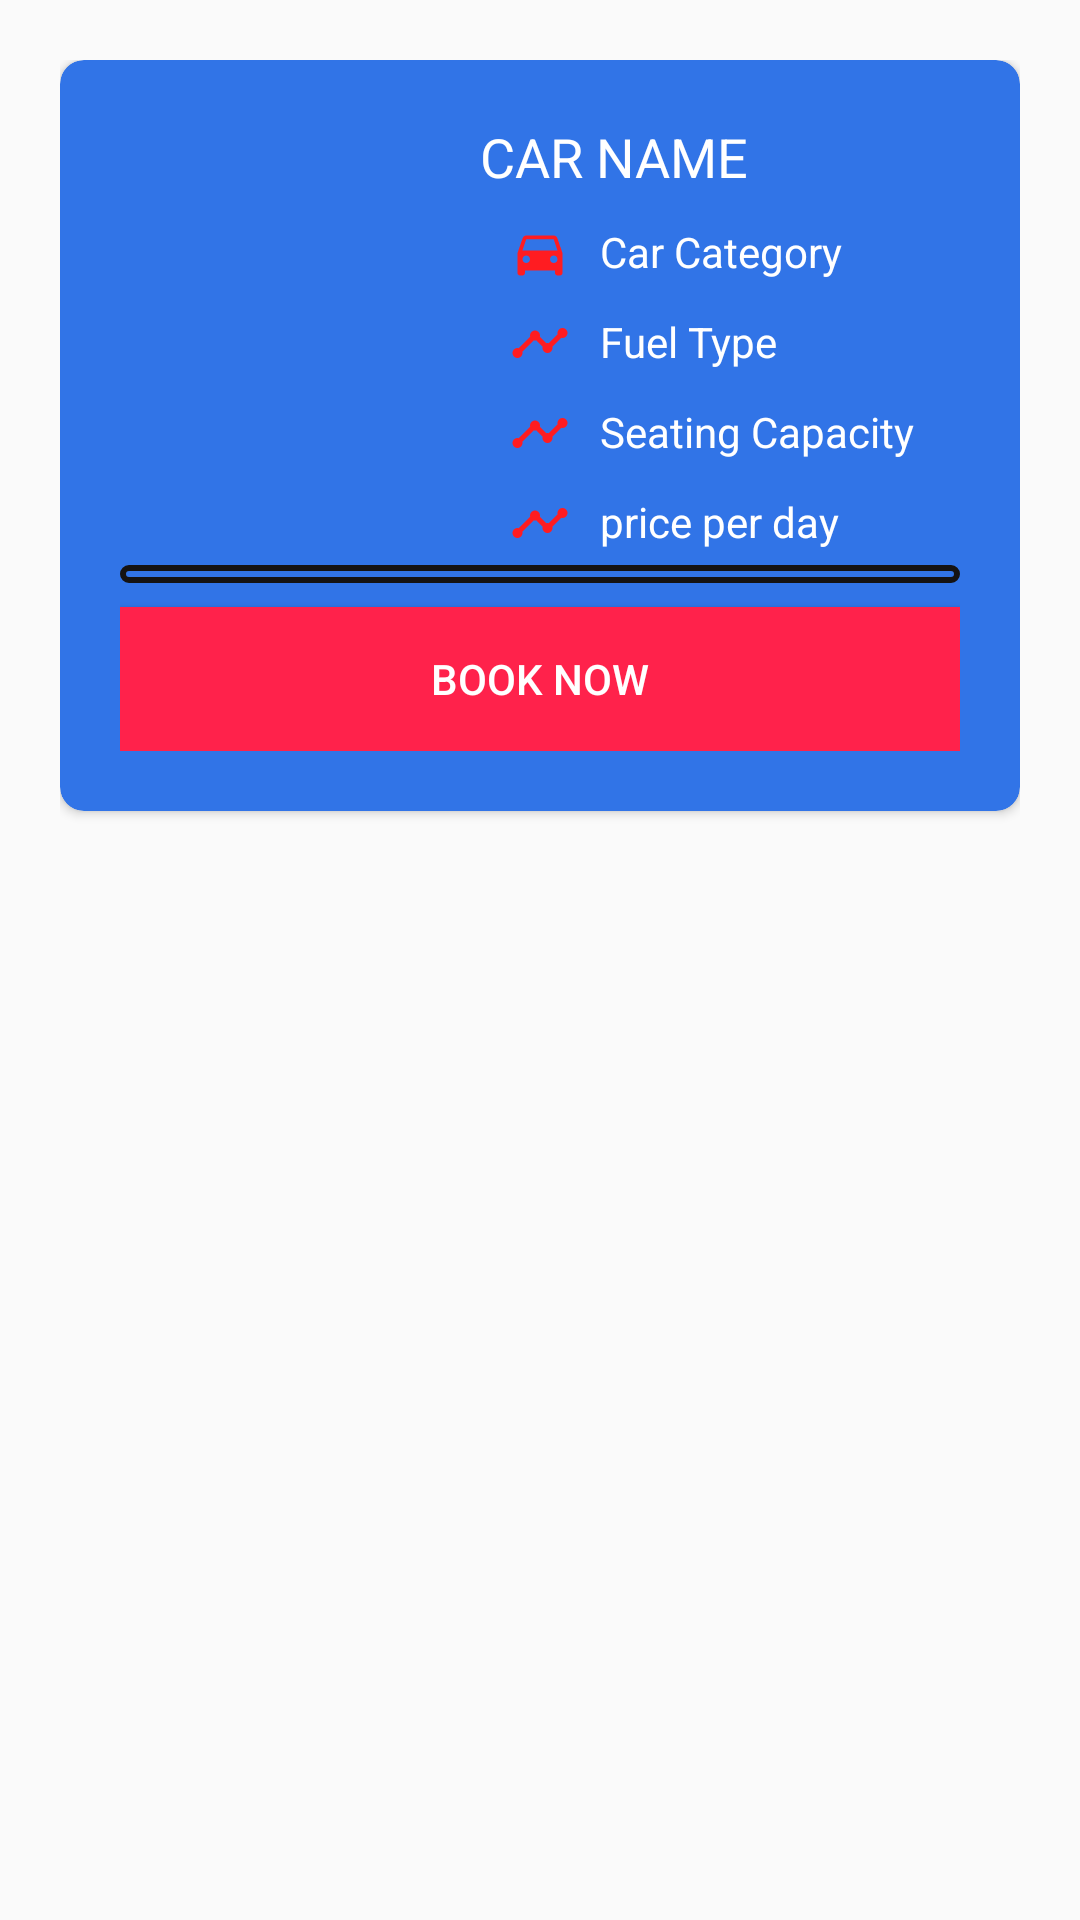

Here is an Android app screen rendered from its layout file. Give the layout XML and the strings, colors and styles it references.
<!-- AndroidManifest.xml: application theme AppTheme -->
<!-- res/layout/view_car_layouy.xml -->
<?xml version="1.0" encoding="utf-8"?>
<LinearLayout xmlns:android="http://schemas.android.com/apk/res/android"
    xmlns:app="http://schemas.android.com/apk/res-auto"
    android:orientation="vertical"
    android:layout_width="match_parent"
    android:layout_height="wrap_content"
    android:padding="20dp">

    <android.support.v7.widget.CardView
        android:elevation="8dp"
        app:cardBackgroundColor="#3174e7"
        app:cardCornerRadius="8dp"
        android:layout_width="match_parent"
        android:id="@+id/viewcar_cardview"
        android:layout_height="wrap_content">

        <RelativeLayout
            android:padding="20dp"
            android:layout_width="match_parent"
            android:layout_height="match_parent">

            <ImageView
                android:scaleType="fitCenter"
                android:layout_width="100dp"
                android:layout_height="100dp"
                android:layout_marginRight="20dp"
                android:src="@drawable/car1"
                android:id="@+id/car_thumbnail_image_view" />

            <TextView
                android:layout_width="wrap_content"
                android:layout_height="wrap_content"
                android:id="@+id/viewcarcarname_txtview"
                android:text="CAR NAME"
                android:textSize="18sp"
                android:textColor="@color/colorWhite"
                android:layout_toRightOf="@+id/car_thumbnail_image_view"
                />

            <TextView
                android:drawablePadding="10dp"
                android:drawableLeft="@drawable/car_category"
                android:layout_width="wrap_content"
                android:layout_height="wrap_content"
                android:id="@+id/view_car_category"
                android:text="@string/car_category"
                android:layout_marginLeft="10dp"
                android:layout_marginTop="10dp"
                android:textColor="@color/colorWhite"
                android:layout_below="@+id/viewcarcarname_txtview"
                android:layout_toRightOf="@id/car_thumbnail_image_view"
                />
            <TextView
                android:drawablePadding="10dp"
                android:drawableLeft="@drawable/fuel_type"
                android:layout_width="wrap_content"
                android:layout_height="wrap_content"
                android:id="@+id/viewcar_fuel_type"
                android:text="@string/fuel_type"
                android:layout_marginLeft="10dp"
                android:layout_marginTop="10dp"
                android:textColor="@color/colorWhite"
                android:layout_below="@+id/view_car_category"
                android:layout_toRightOf="@id/car_thumbnail_image_view"
                />
            <TextView
                android:drawablePadding="10dp"
                android:drawableLeft="@drawable/fuel_type"
                android:layout_width="wrap_content"
                android:layout_height="wrap_content"
                android:id="@+id/viewcar_seating_capactiy"
                android:text="@string/seating_capacity"
                android:layout_marginLeft="10dp"
                android:layout_marginTop="10dp"
                android:textColor="@color/colorWhite"
                android:layout_below="@+id/viewcar_fuel_type"
                android:layout_toRightOf="@id/car_thumbnail_image_view"
                />

            <TextView
                android:drawablePadding="10dp"
                android:drawableLeft="@drawable/fuel_type"
                android:layout_width="wrap_content"
                android:layout_height="wrap_content"
                android:id="@+id/price_per_day"
                android:text="price per day"
                android:layout_marginLeft="10dp"
                android:layout_marginTop="10dp"
                android:textColor="@color/colorWhite"
                android:layout_below="@+id/viewcar_seating_capactiy"
                android:layout_toRightOf="@id/car_thumbnail_image_view"
                />
            <Spinner
                android:background="@drawable/img_border"
                android:layout_marginTop="4dp"
                android:spinnerMode="dropdown"
                android:textAlignment="center"
                android:padding="3dp"
                android:theme="@style/spinnertheme"
                android:layout_width="match_parent"
                android:id="@+id/choose_site_location"
                android:layout_below="@+id/price_per_day"
                android:layout_height="wrap_content">
            </Spinner>

            <Button
                android:layout_width="match_parent"
                android:layout_height="wrap_content"
                android:layout_below="@+id/choose_site_location"
                android:text="Book Now"
                android:id="@+id/viewcar_booknow_btn"
                android:textColor="@color/colorWhite"
                android:background="@drawable/view_car_card_view_background"
                android:layout_marginTop="8dp"
                android:layout_centerHorizontal="true"
                />
        </RelativeLayout>


    </android.support.v7.widget.CardView>

</LinearLayout>
<!-- resources referenced by this layout -->
<resources>
  <color name="colorWhite">#ffffff</color>
  <!-- drawable car_category (drawable) -->
  <vector android:height="20dp" android:tint="#FF1C21"
      android:viewportHeight="24.0" android:viewportWidth="24.0"
      android:width="20dp" xmlns:android="http://schemas.android.com/apk/res/android">
      <path android:fillColor="#FF000000" android:pathData="M18.92,6.01C18.72,5.42 18.16,5 17.5,5h-11c-0.66,0 -1.21,0.42 -1.42,1.01L3,12v8c0,0.55 0.45,1 1,1h1c0.55,0 1,-0.45 1,-1v-1h12v1c0,0.55 0.45,1 1,1h1c0.55,0 1,-0.45 1,-1v-8l-2.08,-5.99zM6.5,16c-0.83,0 -1.5,-0.67 -1.5,-1.5S5.67,13 6.5,13s1.5,0.67 1.5,1.5S7.33,16 6.5,16zM17.5,16c-0.83,0 -1.5,-0.67 -1.5,-1.5s0.67,-1.5 1.5,-1.5 1.5,0.67 1.5,1.5 -0.67,1.5 -1.5,1.5zM5,11l1.5,-4.5h11L19,11L5,11z"/>
  </vector>
  <!-- drawable fuel_type (drawable) -->
  <vector android:height="20dp" android:tint="#FF1C21"
      android:viewportHeight="24.0" android:viewportWidth="24.0"
      android:width="20dp" xmlns:android="http://schemas.android.com/apk/res/android">
      <path android:fillColor="#FF000000" android:pathData="M23,8c0,1.1 -0.9,2 -2,2 -0.18,0 -0.35,-0.02 -0.51,-0.07l-3.56,3.55c0.05,0.16 0.07,0.34 0.07,0.52 0,1.1 -0.9,2 -2,2s-2,-0.9 -2,-2c0,-0.18 0.02,-0.36 0.07,-0.52l-2.55,-2.55c-0.16,0.05 -0.34,0.07 -0.52,0.07s-0.36,-0.02 -0.52,-0.07l-4.55,4.56c0.05,0.16 0.07,0.33 0.07,0.51 0,1.1 -0.9,2 -2,2s-2,-0.9 -2,-2 0.9,-2 2,-2c0.18,0 0.35,0.02 0.51,0.07l4.56,-4.55C8.02,9.36 8,9.18 8,9c0,-1.1 0.9,-2 2,-2s2,0.9 2,2c0,0.18 -0.02,0.36 -0.07,0.52l2.55,2.55c0.16,-0.05 0.34,-0.07 0.52,-0.07s0.36,0.02 0.52,0.07l3.55,-3.56C19.02,8.35 19,8.18 19,8c0,-1.1 0.9,-2 2,-2s2,0.9 2,2z"/>
  </vector>
  <!-- drawable img_border (drawable) -->
  <?xml version="1.0" encoding="utf-8"?>
  <shape android:shape="rectangle" xmlns:android="http://schemas.android.com/apk/res/android">
  <stroke android:color="#151313"  android:width="2dp"></stroke>
  <corners android:radius="20dp"></corners>
  </shape>
  <!-- drawable view_car_card_view_background (drawable) -->
  <?xml version="1.0" encoding="utf-8"?>
  <selector xmlns:android="http://schemas.android.com/apk/res/android">
  
      <item android:state_selected="false" android:state_pressed="false" android:drawable="@drawable/carview_viewcar_deselected"></item>
  
      <item  android:state_pressed="true"
          android:drawable="@drawable/cardview_viewcar_selected"></item>
  </selector>
  <string name="car_category">Car Category</string>
  <string name="fuel_type">Fuel Type</string>
  <string name="seating_capacity">Seating Capacity</string>
  <style name="spinnertheme" parent="Base.Widget.AppCompat.DropDownItem.Spinner">
          <item name="android:textColor">@color/lovelyred</item>
      </style>
  <style name="AppTheme" parent="Theme.AppCompat.Light.NoActionBar">
          
          <item name="colorPrimary">@color/colorPrimary</item>
          <item name="colorPrimaryDark">@color/colorPrimaryDark</item>
          <item name="colorAccent">@color/colorAccent</item>
      </style>
  <!-- drawable carview_viewcar_deselected (drawable) -->
  <?xml version="1.0" encoding="utf-8"?>
  <shape android:shape="rectangle" xmlns:android="http://schemas.android.com/apk/res/android">
  <solid android:color="@color/lovelyred"></solid>
  </shape>
  <!-- drawable cardview_viewcar_selected (drawable) -->
  <?xml version="1.0" encoding="utf-8"?>
  <shape android:shape="rectangle" xmlns:android="http://schemas.android.com/apk/res/android">
  <solid android:color="@color/purple"></solid>
  </shape>
  <color name="lovelyred">#ff224b</color>
  <color name="colorPrimary">#080707</color>
  <color name="colorPrimaryDark">#3b3c40</color>
  <color name="colorAccent">#40fbe2</color>
  <color name="purple">#602fb4</color>
</resources>
